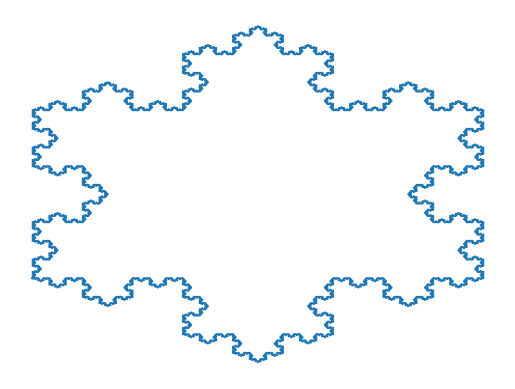

Python code for this plot:
import numpy as np
import matplotlib.pyplot as plt

def koch_snowflake(iterations=4,anti=False,display_iter=False,display=True,vectorize=True,ax= None):
    ''' Compute the points that make the koch snowflake
    Parameters
    ----------
    iterations : int,
        Number of iterations for the koch snowflake
    anti : boolean,
        if false compute the koch snowflake, if true compute the antisnowflake. Defaults to False.
    display : boolean,
        Wether to display the koch snowflake
    display_iter : boolean,
        Wether to display the koch snowflake at each iteration
    vectorize : boolean,
        If true use a vectorize version of the algo (much faster), Defaults to True.

    Yields
    ------
    points: array,
        list of points that makes the koch snowflake
    '''

    if ax is None :
        ax = plt.gca()
        show = False
    else : 
        show = True

    # If anti snowflake, angle is -pi/3
    if anti :
        angle_mov = -np.pi/3
    else :
        angle_mov = np.pi/3

    # Starting points
    tan_angle = np.tan(np.pi/3)
    points = [[0,0],[3**iterations/2,tan_angle*3**iterations/2],[3**iterations,0],[0,0]]

    def draw(points):
        points_np = np.array(points)
 
        ax.plot(points_np[:,0],points_np[:,1])
    
    if vectorize : 
        for _ in range(iterations-1):
            new_points = [] 
            
            points_next = np.roll(points,-1,axis=0)[:-1]
            diff = points_next - points[:-1]

            side_eq = np.sqrt(np.sum(diff**2,axis=1))/3  # Signed len of new triangle side (/3)
            angle = np.arctan2(diff[:,1],diff[:,0])

            point1 = points[:-1] + diff/3 # First point of new triangle (first third of line)

            point2 = np.zeros(point1.shape)
            point2[:,0] = point1[:,0] + side_eq * np.cos(angle+angle_mov)
            point2[:,1] = point1[:,1] + side_eq * np.sin(angle+angle_mov)
            
            point3 = points[:-1] + 2*diff/3 # First point of new triangle (first third of line)

            # Concatenate the arrays
            new_points = np.zeros((point1.shape[0]*4+1,2))
            idx = np.arange(new_points.shape[0])
            idx_tmp = np.where(idx%4==0)[0]
            new_points[idx_tmp] = points
            idx_tmp = idx_tmp[:-1]
            idx_tmp +=1
            new_points[idx_tmp] = point1
            idx_tmp +=1
            new_points[idx_tmp] = point2
            idx_tmp +=1
            new_points[idx_tmp] = point3

            points  = new_points

            if display_iter : 
                draw(points)

    else : ## old non vectorize version (much slower)

        for _ in range(iterations-1):
            new_points = [] 
            for i in range(len(points)-1) : 
                new_points.append(points[i]) # Add old point to new list

                x_diff = points[i+1][0]-points[i][0]
                y_diff = points[i+1][1]-points[i][1]

                side_eq = np.sqrt( (x_diff)**2 + (y_diff)**2 )/3  # Signed len of new triangle side (/3)
                angle = np.arctan2(y_diff,x_diff) # angle between 2 points
                
                # First point of new triangle (first third of line)
                new_x = points[i][0] + x_diff/3
                new_y = points[i][1] + y_diff/3
                new_points.append([new_x,new_y])

                # Top of new triangle
                new_x += side_eq * np.cos(angle+angle_mov)
                new_y += side_eq * np.sin(angle+angle_mov)
                new_points.append([new_x,new_y])

                # Third and last point of new triangle (first third of line)
                new_x = points[i][0] + 2*x_diff/3
                new_y = points[i][1] + 2*y_diff/3
                new_points.append([new_x,new_y])
                
            new_points.append(points[-1]) # Add last point
            points = new_points

            if display_iter : 
                draw(points)

    if display and not display_iter:
        draw(points)

    if (display or display_iter)  and not show : 
        plt.axis('off')
        plt.show()
    return points

def main():
    koch_snowflake(6)

if __name__ == "__main__":
    main()